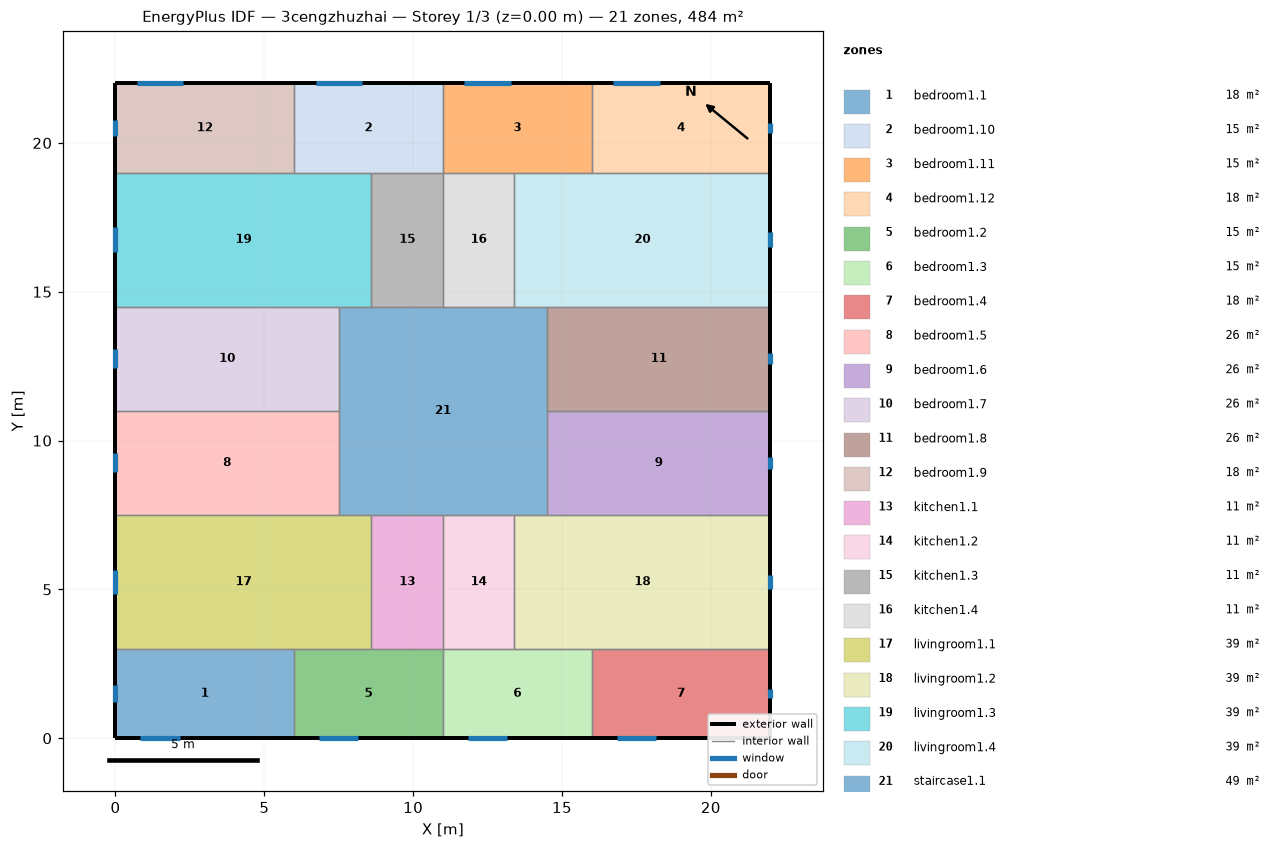
=== STOREY PLAN SPEC (per zone: floor XY polygon, exterior-wall plan segments, windows/doors) ===
zone 1: bedroom1.1  (18.0 m²)
  floor: (6.00, 3.00) (6.00, 0.00) (0.00, 0.00) (0.00, 3.00)
  exterior wall: (0.00, 3.00) – (0.00, 0.00)  [3.0 m]
    window: (0.00, 1.78) – (0.00, 1.22)  [0.8 m²]
  exterior wall: (0.00, 0.00) – (6.00, 0.00)  [6.0 m]
    window: (0.84, 0.00) – (2.16, 0.00)  [2.0 m²]
  interior walls: 2
zone 2: bedroom1.10  (15.0 m²)
  floor: (11.00, 22.00) (11.00, 19.00) (6.00, 19.00) (6.00, 22.00)
  exterior wall: (11.00, 22.00) – (6.00, 22.00)  [5.0 m]
    window: (8.28, 22.00) – (6.72, 22.00)  [2.3 m²]
  interior walls: 4
zone 3: bedroom1.11  (15.0 m²)
  floor: (16.00, 22.00) (16.00, 19.00) (11.00, 19.00) (11.00, 22.00)
  exterior wall: (16.00, 22.00) – (11.00, 22.00)  [5.0 m]
    window: (13.28, 22.00) – (11.72, 22.00)  [2.3 m²]
  interior walls: 4
zone 4: bedroom1.12  (18.0 m²)
  floor: (22.00, 22.00) (22.00, 19.00) (16.00, 19.00) (16.00, 22.00)
  exterior wall: (22.00, 19.00) – (22.00, 22.00)  [3.0 m]
    window: (22.00, 20.34) – (22.00, 20.66)  [0.5 m²]
  exterior wall: (22.00, 22.00) – (16.00, 22.00)  [6.0 m]
    window: (18.28, 22.00) – (16.72, 22.00)  [2.3 m²]
  interior walls: 2
zone 5: bedroom1.2  (15.0 m²)
  floor: (11.00, 3.00) (11.00, 0.00) (6.00, 0.00) (6.00, 3.00)
  exterior wall: (6.00, 0.00) – (11.00, 0.00)  [5.0 m]
    window: (6.84, 0.00) – (8.16, 0.00)  [2.0 m²]
  interior walls: 4
zone 6: bedroom1.3  (15.0 m²)
  floor: (16.00, 3.00) (16.00, 0.00) (11.00, 0.00) (11.00, 3.00)
  exterior wall: (11.00, 0.00) – (16.00, 0.00)  [5.0 m]
    window: (11.84, 0.00) – (13.16, 0.00)  [2.0 m²]
  interior walls: 4
zone 7: bedroom1.4  (18.0 m²)
  floor: (22.00, 3.00) (22.00, 0.00) (16.00, 0.00) (16.00, 3.00)
  exterior wall: (16.00, 0.00) – (22.00, 0.00)  [6.0 m]
    window: (16.84, 0.00) – (18.16, 0.00)  [2.0 m²]
  exterior wall: (22.00, 0.00) – (22.00, 3.00)  [3.0 m]
    window: (22.00, 1.34) – (22.00, 1.66)  [0.5 m²]
  interior walls: 2
zone 8: bedroom1.5  (26.2 m²)
  floor: (7.50, 11.00) (7.50, 7.50) (0.00, 7.50) (0.00, 11.00)
  exterior wall: (0.00, 11.00) – (0.00, 7.50)  [3.5 m]
    window: (0.00, 9.57) – (0.00, 8.93)  [1.0 m²]
  interior walls: 3
zone 9: bedroom1.6  (26.2 m²)
  floor: (22.00, 11.00) (22.00, 7.50) (14.50, 7.50) (14.50, 11.00)
  exterior wall: (22.00, 7.50) – (22.00, 11.00)  [3.5 m]
    window: (22.00, 9.06) – (22.00, 9.44)  [0.6 m²]
  interior walls: 3
zone 10: bedroom1.7  (26.2 m²)
  floor: (7.50, 14.50) (7.50, 11.00) (0.00, 11.00) (0.00, 14.50)
  exterior wall: (0.00, 14.50) – (0.00, 11.00)  [3.5 m]
    window: (0.00, 13.07) – (0.00, 12.43)  [1.0 m²]
  interior walls: 3
zone 11: bedroom1.8  (26.2 m²)
  floor: (22.00, 14.50) (22.00, 11.00) (14.50, 11.00) (14.50, 14.50)
  exterior wall: (22.00, 11.00) – (22.00, 14.50)  [3.5 m]
    window: (22.00, 12.56) – (22.00, 12.94)  [0.6 m²]
  interior walls: 3
zone 12: bedroom1.9  (18.0 m²)
  floor: (6.00, 22.00) (6.00, 19.00) (0.00, 19.00) (0.00, 22.00)
  exterior wall: (0.00, 22.00) – (0.00, 19.00)  [3.0 m]
    window: (0.00, 20.78) – (0.00, 20.22)  [0.8 m²]
  exterior wall: (6.00, 22.00) – (0.00, 22.00)  [6.0 m]
    window: (2.28, 22.00) – (0.72, 22.00)  [2.3 m²]
  interior walls: 2
zone 13: kitchen1.1  (10.8 m²)
  floor: (11.00, 7.50) (11.00, 3.00) (8.60, 3.00) (8.60, 7.50)
  interior walls: 4
zone 14: kitchen1.2  (10.8 m²)
  floor: (13.40, 7.50) (13.40, 3.00) (11.00, 3.00) (11.00, 7.50)
  interior walls: 4
zone 15: kitchen1.3  (10.8 m²)
  floor: (11.00, 19.00) (11.00, 14.50) (8.60, 14.50) (8.60, 19.00)
  interior walls: 4
zone 16: kitchen1.4  (10.8 m²)
  floor: (13.40, 19.00) (13.40, 14.50) (11.00, 14.50) (11.00, 19.00)
  interior walls: 4
zone 17: livingroom1.1  (38.7 m²)
  floor: (8.60, 7.50) (8.60, 3.00) (0.00, 3.00) (0.00, 7.50)
  exterior wall: (0.00, 7.50) – (0.00, 3.00)  [4.5 m]
    window: (0.00, 5.66) – (0.00, 4.84)  [1.2 m²]
  interior walls: 5
zone 18: livingroom1.2  (38.7 m²)
  floor: (22.00, 7.50) (22.00, 3.00) (13.40, 3.00) (13.40, 7.50)
  exterior wall: (22.00, 3.00) – (22.00, 7.50)  [4.5 m]
    window: (22.00, 5.01) – (22.00, 5.49)  [0.7 m²]
  interior walls: 5
zone 19: livingroom1.3  (38.7 m²)
  floor: (8.60, 19.00) (8.60, 14.50) (0.00, 14.50) (0.00, 19.00)
  exterior wall: (0.00, 19.00) – (0.00, 14.50)  [4.5 m]
    window: (0.00, 17.16) – (0.00, 16.34)  [1.2 m²]
  interior walls: 5
zone 20: livingroom1.4  (38.7 m²)
  floor: (22.00, 19.00) (22.00, 14.50) (13.40, 14.50) (13.40, 19.00)
  exterior wall: (22.00, 14.50) – (22.00, 19.00)  [4.5 m]
    window: (22.00, 16.51) – (22.00, 16.99)  [0.7 m²]
  interior walls: 5
zone 21: staircase1.1  (49.0 m²)
  floor: (14.50, 14.50) (14.50, 7.50) (7.50, 7.50) (7.50, 14.50)
  interior walls: 12

=== DERIVED (storey summary) ===
Building: 3cengzhuzhai
Storey: 1 of 3  (floor level z = 0.00 m)
Storey gross floor area: 484.0 m²
Zones on this storey: 21
  - bedroom1.1: floor 18.0 m²; exterior wall 9.0 m (27.0 m²); 2 window(s) 2.8 m²; WWR 10.4%
  - bedroom1.10: floor 15.0 m²; exterior wall 5.0 m (15.0 m²); 1 window(s) 2.3 m²; WWR 15.6%
  - bedroom1.11: floor 15.0 m²; exterior wall 5.0 m (15.0 m²); 1 window(s) 2.3 m²; WWR 15.6%
  - bedroom1.12: floor 18.0 m²; exterior wall 9.0 m (27.0 m²); 2 window(s) 2.8 m²; WWR 10.5%
  - bedroom1.2: floor 15.0 m²; exterior wall 5.0 m (15.0 m²); 1 window(s) 2.0 m²; WWR 13.2%
  - bedroom1.3: floor 15.0 m²; exterior wall 5.0 m (15.0 m²); 1 window(s) 2.0 m²; WWR 13.2%
  - bedroom1.4: floor 18.0 m²; exterior wall 9.0 m (27.0 m²); 2 window(s) 2.5 m²; WWR 9.1%
  - bedroom1.5: floor 26.2 m²; exterior wall 3.5 m (10.5 m²); 1 window(s) 1.0 m²; WWR 9.2%
  - bedroom1.6: floor 26.2 m²; exterior wall 3.5 m (10.5 m²); 1 window(s) 0.6 m²; WWR 5.4%
  - bedroom1.7: floor 26.2 m²; exterior wall 3.5 m (10.5 m²); 1 window(s) 1.0 m²; WWR 9.2%
  - bedroom1.8: floor 26.2 m²; exterior wall 3.5 m (10.5 m²); 1 window(s) 0.6 m²; WWR 5.4%
  - bedroom1.9: floor 18.0 m²; exterior wall 9.0 m (27.0 m²); 2 window(s) 3.2 m²; WWR 11.7%
  - kitchen1.1: floor 10.8 m²
  - kitchen1.2: floor 10.8 m²
  - kitchen1.3: floor 10.8 m²
  - kitchen1.4: floor 10.8 m²
  - livingroom1.1: floor 38.7 m²; exterior wall 4.5 m (13.5 m²); 1 window(s) 1.2 m²; WWR 9.2%
  - livingroom1.2: floor 38.7 m²; exterior wall 4.5 m (13.5 m²); 1 window(s) 0.7 m²; WWR 5.4%
  - livingroom1.3: floor 38.7 m²; exterior wall 4.5 m (13.5 m²); 1 window(s) 1.2 m²; WWR 9.2%
  - livingroom1.4: floor 38.7 m²; exterior wall 4.5 m (13.5 m²); 1 window(s) 0.7 m²; WWR 5.4%
  - staircase1.1: floor 49.0 m²
Zone adjacency (shared interzone walls):
  - bedroom1.1 ↔ bedroom1.2
  - bedroom1.1 ↔ livingroom1.1
  - bedroom1.10 ↔ bedroom1.11
  - bedroom1.10 ↔ bedroom1.9
  - bedroom1.10 ↔ kitchen1.3
  - bedroom1.10 ↔ livingroom1.3
  - bedroom1.11 ↔ bedroom1.12
  - bedroom1.11 ↔ kitchen1.4
  - bedroom1.11 ↔ livingroom1.4
  - bedroom1.12 ↔ livingroom1.4
  - bedroom1.2 ↔ bedroom1.3
  - bedroom1.2 ↔ kitchen1.1
  - bedroom1.2 ↔ livingroom1.1
  - bedroom1.3 ↔ bedroom1.4
  - bedroom1.3 ↔ kitchen1.2
  - bedroom1.3 ↔ livingroom1.2
  - bedroom1.4 ↔ livingroom1.2
  - bedroom1.5 ↔ bedroom1.7
  - bedroom1.5 ↔ livingroom1.1
  - bedroom1.5 ↔ staircase1.1
  - bedroom1.6 ↔ bedroom1.8
  - bedroom1.6 ↔ livingroom1.2
  - bedroom1.6 ↔ staircase1.1
  - bedroom1.7 ↔ livingroom1.3
  - bedroom1.7 ↔ staircase1.1
  - bedroom1.8 ↔ livingroom1.4
  - bedroom1.8 ↔ staircase1.1
  - bedroom1.9 ↔ livingroom1.3
  - kitchen1.1 ↔ kitchen1.2
  - kitchen1.1 ↔ livingroom1.1
  - kitchen1.1 ↔ staircase1.1
  - kitchen1.2 ↔ livingroom1.2
  - kitchen1.2 ↔ staircase1.1
  - kitchen1.3 ↔ kitchen1.4
  - kitchen1.3 ↔ livingroom1.3
  - kitchen1.3 ↔ staircase1.1
  - kitchen1.4 ↔ livingroom1.4
  - kitchen1.4 ↔ staircase1.1
  - livingroom1.1 ↔ staircase1.1
  - livingroom1.2 ↔ staircase1.1
  - livingroom1.3 ↔ staircase1.1
  - livingroom1.4 ↔ staircase1.1